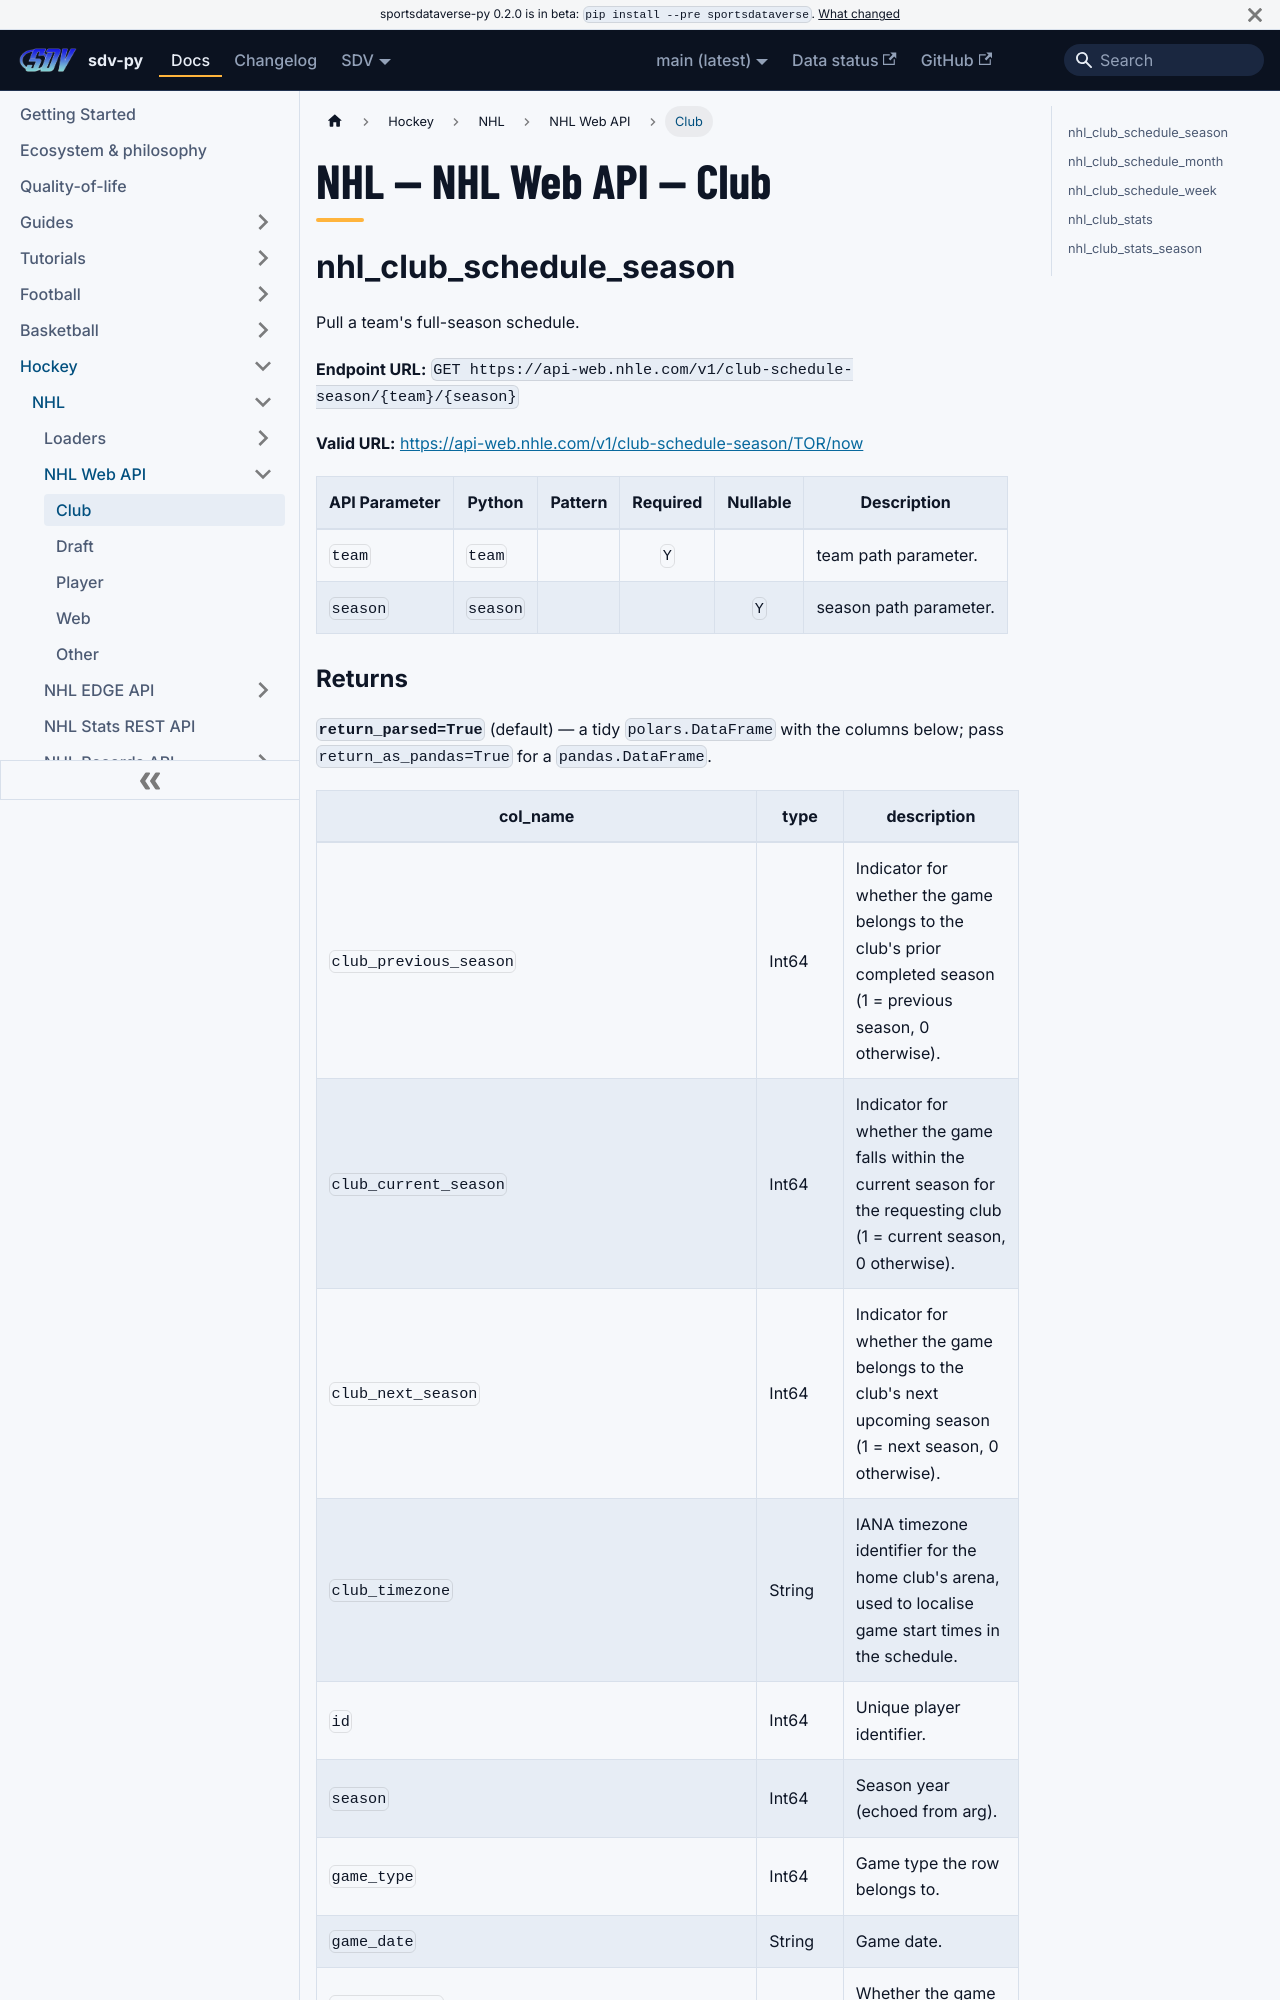

repository: sportsdataverse/sportsdataverse-py · page: docs/nhl/reference/nhl_api_web/club/index.html · generator: docusaurus

---
title: "NHL — NHL Web API — Club"
sidebar_label: "Club"
sidebar_position: 1
description: "NHL — NHL Web API — Club — function reference in sdv-py, the SportsDataverse Python package."
toc_max_heading_level: 2
---
# NHL — NHL Web API — Club

## nhl_club_schedule_season

Pull a team's full-season schedule.

**Endpoint URL:** `GET https://api-web.nhle.com/v1/club-schedule-season/{team}/{season}`

**Valid URL:** [https://api-web.nhle.com/v1/club-schedule-season/TOR/now](https://api-web.nhle.com/v1/club-schedule-season/TOR/now)

| API Parameter | Python | Pattern | Required | Nullable | Description |
|---|---|:---:|:---:|:---:|---|
| `team` | `team` |  | `Y` |  | team path parameter. |
| `season` | `season` |  |  | `Y` | season path parameter. |
